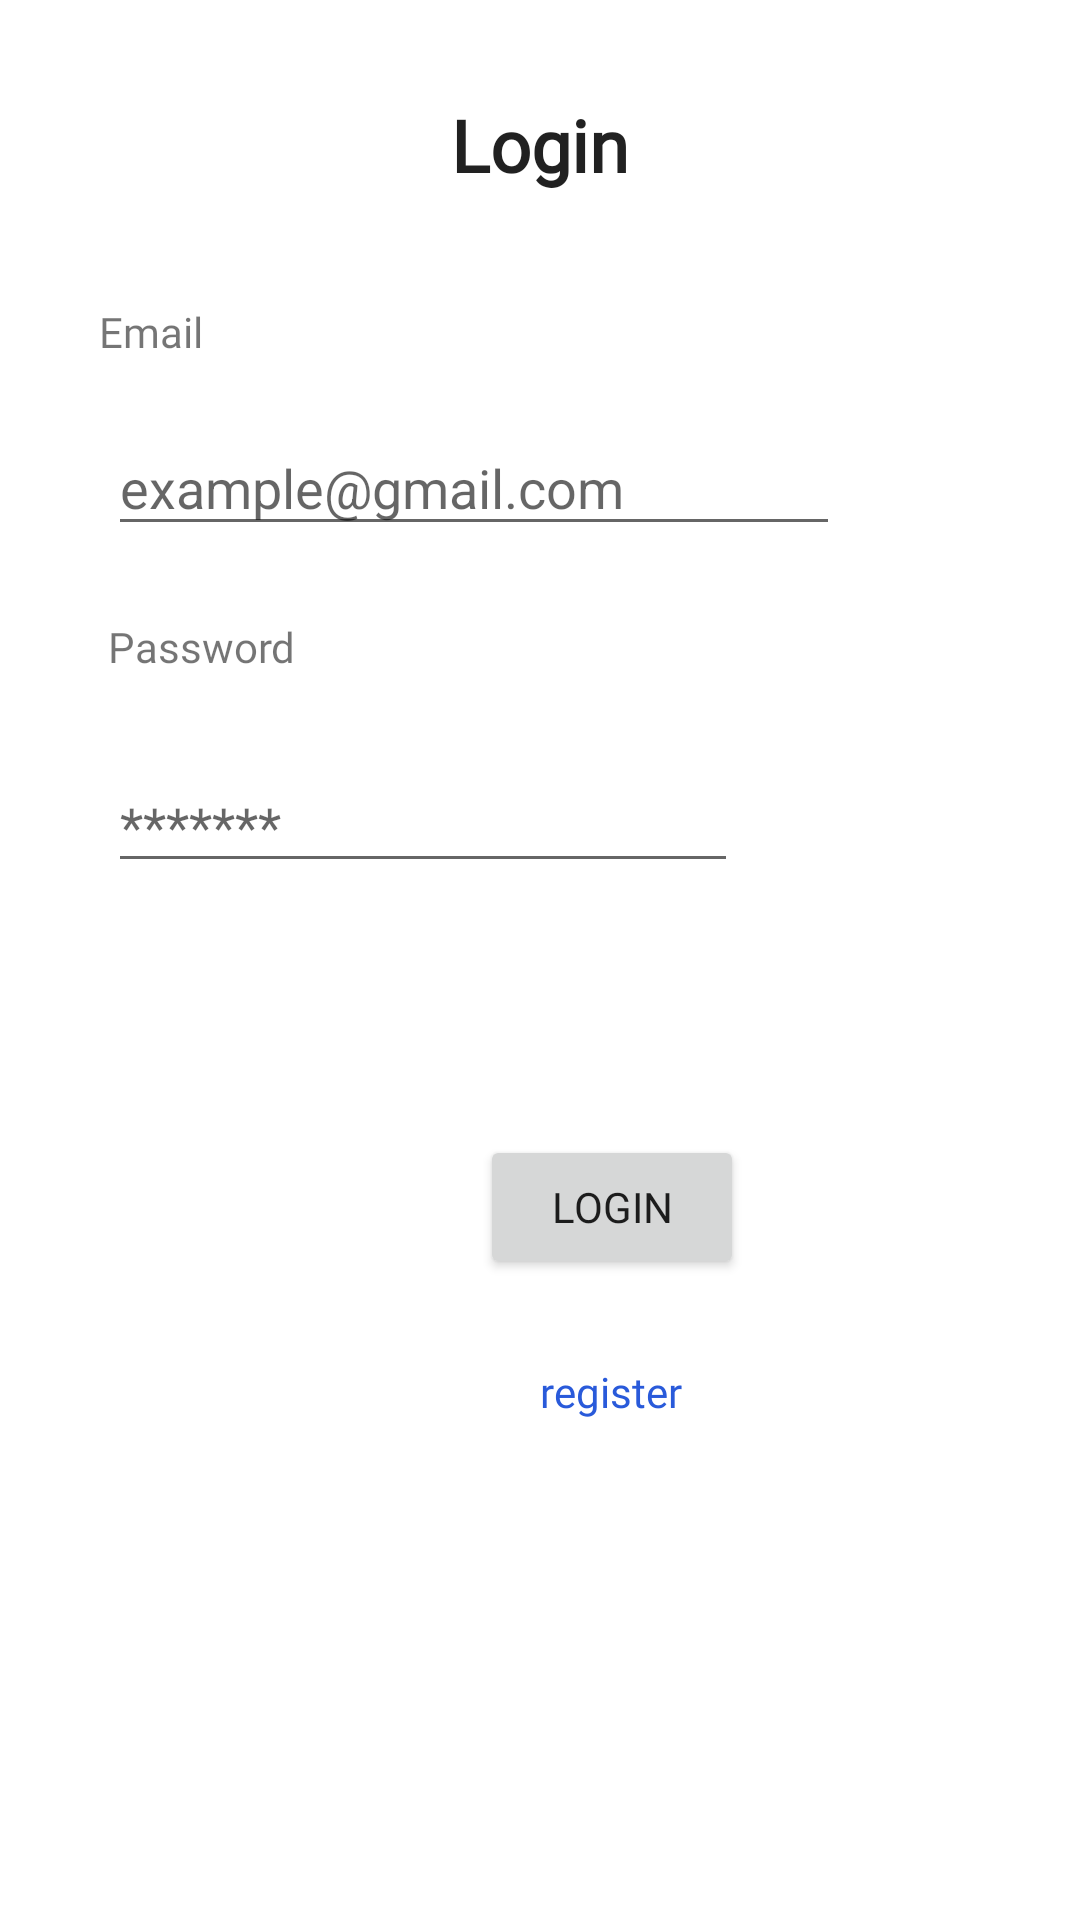

The Android layout XML behind this screen, and the referenced resources:
<!-- AndroidManifest.xml: application theme Theme.GucEats -->
<!-- res/layout/activity_login.xml -->
<?xml version="1.0" encoding="utf-8"?>
<androidx.constraintlayout.widget.ConstraintLayout xmlns:android="http://schemas.android.com/apk/res/android"
    xmlns:app="http://schemas.android.com/apk/res-auto"
    xmlns:tools="http://schemas.android.com/tools"
    android:layout_width="match_parent"
    android:layout_height="match_parent"
    tools:context=".LoginOrRegister.Login"
    android:background="@drawable/b2">

    <EditText
        android:id="@+id/EmailAddresstxtlog"
        android:layout_width="244dp"
        android:layout_height="42dp"
        android:layout_marginStart="36dp"
        android:layout_marginTop="20dp"
        android:ems="10"
        android:hint="example@gmail.com"
        android:inputType="textEmailAddress"
        app:layout_constraintStart_toStartOf="parent"
        app:layout_constraintTop_toBottomOf="@+id/text1" />

    <EditText
        android:id="@+id/Passwordtxtlog"
        android:layout_width="wrap_content"
        android:layout_height="wrap_content"
        android:layout_marginStart="36dp"
        android:layout_marginTop="28dp"
        android:ems="10"
        android:hint="*******"
        android:inputType="textPassword"
        app:layout_constraintStart_toStartOf="parent"
        app:layout_constraintTop_toBottomOf="@+id/text4" />

    <Button
        android:id="@+id/loginbtn"
        android:layout_width="wrap_content"
        android:layout_height="wrap_content"
        android:layout_marginStart="160dp"
        android:layout_marginTop="84dp"
        android:fontFamily="@font/arima_madurai_medium"
        android:text="Login"
        app:layout_constraintStart_toStartOf="parent"
        app:layout_constraintTop_toBottomOf="@+id/Passwordtxtlog" />

    <TextView
        android:id="@+id/textview1"
        android:layout_width="85dp"
        android:layout_height="37dp"
        android:layout_marginTop="32dp"
        android:fontFamily="@font/cherry_swash_bold"
        android:text="Login"
        android:textAlignment="center"
        android:textAppearance="@style/TextAppearance.AppCompat.Body2"
        android:textSize="24sp"
        android:textStyle="bold"
        app:layout_constraintEnd_toEndOf="parent"
        app:layout_constraintStart_toStartOf="parent"
        app:layout_constraintTop_toTopOf="parent" />

    <TextView
        android:id="@+id/text1"
        android:layout_width="wrap_content"
        android:layout_height="wrap_content"
        android:layout_marginTop="32dp"
        android:fontFamily="@font/cherry_swash_bold"
        android:text="Email"
        app:layout_constraintEnd_toEndOf="parent"
        app:layout_constraintHorizontal_bias="0.101"
        app:layout_constraintStart_toStartOf="parent"
        app:layout_constraintTop_toBottomOf="@+id/textview1" />

    <TextView
        android:id="@+id/text4"
        android:layout_width="wrap_content"
        android:layout_height="wrap_content"
        android:layout_marginStart="36dp"
        android:layout_marginTop="24dp"
        android:fontFamily="@font/cherry_swash_bold"
        android:text="Password"
        app:layout_constraintStart_toStartOf="parent"
        app:layout_constraintTop_toBottomOf="@+id/EmailAddresstxtlog" />

    <TextView
        android:id="@+id/regxt"
        android:layout_width="wrap_content"
        android:layout_height="wrap_content"
        android:layout_marginStart="180dp"
        android:layout_marginTop="28dp"
        android:clickable="true"
        android:fontFamily="@font/cherry_swash_bold"
        android:text="register"
        android:textColor="#295ADA"
        app:layout_constraintStart_toStartOf="parent"
        app:layout_constraintTop_toBottomOf="@+id/loginbtn" />
</androidx.constraintlayout.widget.ConstraintLayout>
<!-- resources referenced by this layout -->
<resources>
  <style name="Theme.GucEats" parent="Theme.MaterialComponents.DayNight.DarkActionBar">
          
          <item name="colorPrimary">@color/purple_500</item>
          <item name="colorPrimaryVariant">@color/purple_700</item>
          <item name="colorOnPrimary">@color/white</item>
          
          <item name="colorSecondary">@color/teal_200</item>
          <item name="colorSecondaryVariant">@color/teal_700</item>
          <item name="colorOnSecondary">@color/black</item>
          
          <item name="android:statusBarColor">?attr/colorPrimaryVariant</item>
          
      </style>
  <!-- not gathered from this repository: default colours our renderer supplied (Android Studio template values) -->
  <color name="purple_500">#FF6200EE</color>
  <color name="purple_700">#FF3700B3</color>
  <color name="teal_200">#FF03DAC5</color>
  <color name="teal_700">#FF018786</color>
  <color name="black">#FF000000</color>
  <color name="white">#FFFFFFFF</color>
</resources>
